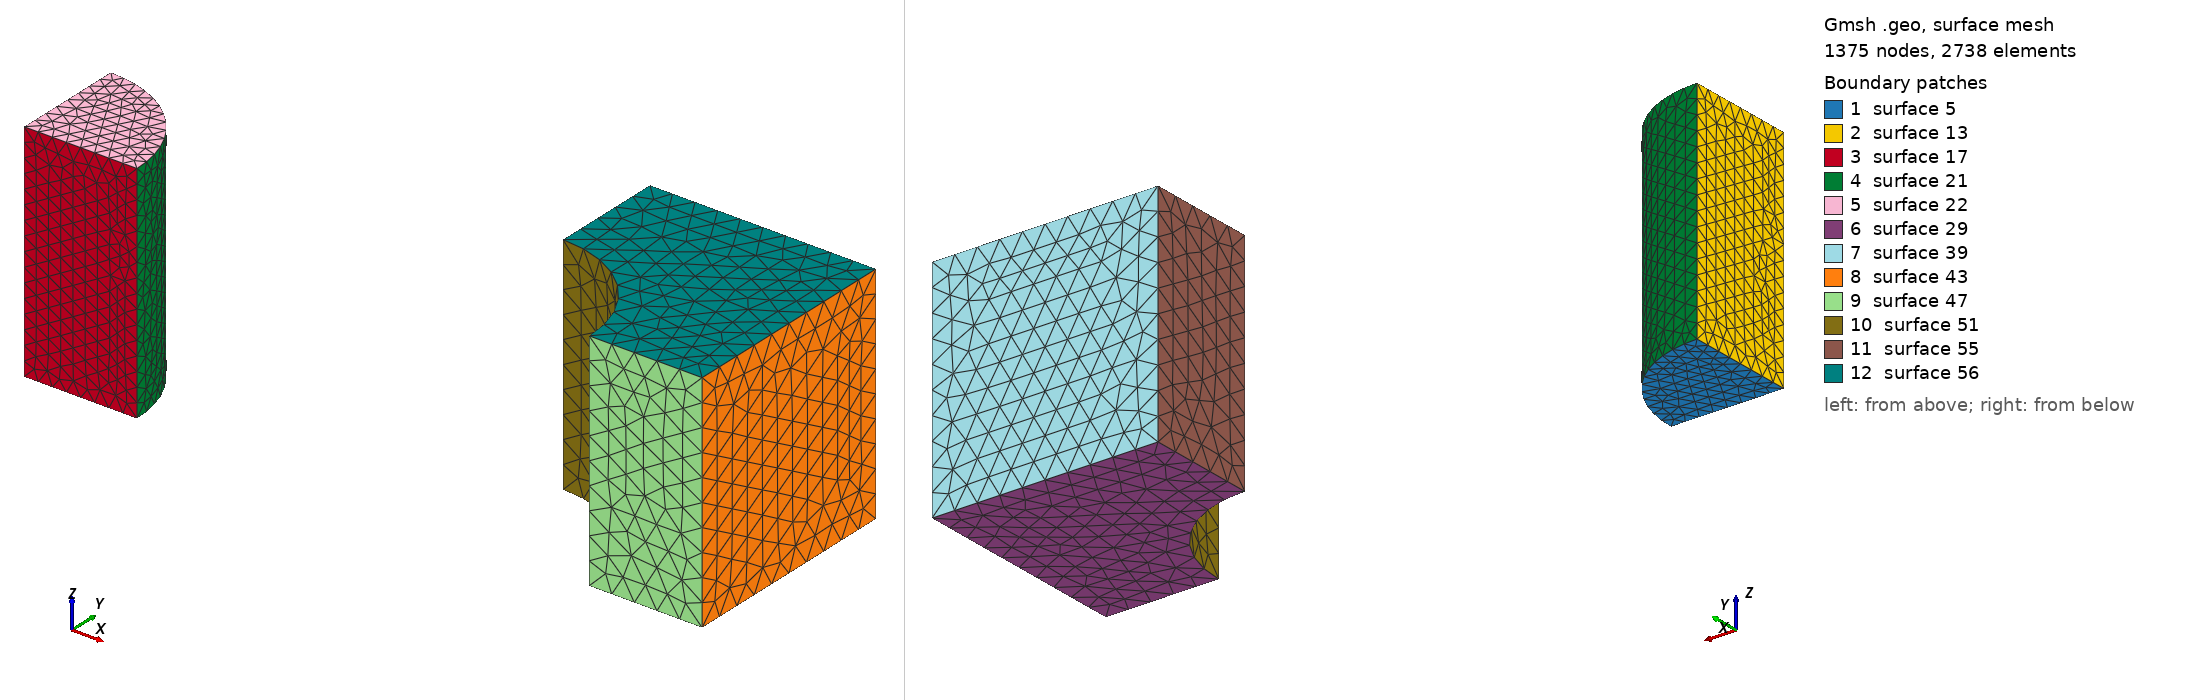

Gmsh geometry script, surface-meshed: 1375 nodes, 2738 surface elements. Boundary patches (legend numbers): 1 surface 5, 2 surface 13, 3 surface 17, 4 surface 21, 5 surface 22, 6 surface 29, 7 surface 39, 8 surface 43, 9 surface 47, 10 surface 51, 11 surface 55, 12 surface 56. Left view from above one corner, right view from below the opposite corner. The script declares no physical surfaces, so the legend lists its geometric surfaces. The drawing asked Gmsh for element sizes between 1% and 20% of the model's largest extent; the script's own settings can give other sizes.

=== mesh.geo (drawn) ===
c1 = 0.13;
c2 = 0.2;
e1 = 2.0;
Point(1) = {0, 0, 0, c1};
Point(2) = {1, 0, 0, c1};
Point(3) = {0, 1, 0, c1};
Point(4) = {0, 1, e1, c1};
Point(5) = {0, 0, e1, c1};
Point(9) = {1, 0, e1, c1};
Point(10) = {4, 0, 0, c2};
Point(11) = {5, 0, 0, c2};
Point(12) = {4, 1, 0, c2};
Point(13) = {4, 2, 0, c2};
Point(14) = {6, 2, 0, c2};
Point(15) = {6, 0, 0, c2};
Point(16) = {4, 2, e1, c2};
Point(17) = {6, 2, e1, c2};
Point(21) = {6, 0, e1, c2};
Point(25) = {5, 0, e1, c2};
Point(29) = {4, 0, e1, c2};
Point(30) = {4, 1, e1, c2};
Line(1) = {3, 1};
Line(2) = {1, 2};
Circle(3) = {2, 1, 3};
Line(7) = {4, 5};
Line(8) = {5, 9};
Circle(9) = {9, 5, 4};
Line(11) = {3, 4};
Line(12) = {1, 5};
Line(16) = {2, 9};
Line(23) = {12, 13};
Line(24) = {13, 14};
Line(25) = {15, 14};
Line(26) = {15, 11};
Circle(27) = {11, 10, 12};
Line(31) = {16, 17};
Line(32) = {17, 21};
Line(33) = {21, 25};
Circle(34) = {25, 29, 30};
Line(35) = {30, 16};
Line(37) = {13, 16};
Line(38) = {14, 17};
Line(42) = {15, 21};
Line(46) = {11, 25};
Line(50) = {12, 30};
Line Loop(5) = {1, 2, 3};
Plane Surface(5) = {5};
Line Loop(13) = {1, 12, -7, -11};
Ruled Surface(13) = {13};
Line Loop(17) = {2, 16, -8, -12};
Ruled Surface(17) = {17};
Line Loop(21) = {3, 11, -9, -16};
Ruled Surface(21) = {21};
Line Loop(22) = {7, 8, 9};
Plane Surface(22) = {22};
Line Loop(29) = {24, -25, 26, 27, 23};
Plane Surface(29) = {29};
Line Loop(39) = {24, 38, -31, -37};
Ruled Surface(39) = {39};
Line Loop(43) = {-25, 42, -32, -38};
Ruled Surface(43) = {43};
Line Loop(47) = {26, 46, -33, -42};
Ruled Surface(47) = {47};
Line Loop(51) = {27, 50, -34, -46};
Ruled Surface(51) = {51};
Line Loop(55) = {23, 37, -35, -50};
Ruled Surface(55) = {55};
Line Loop(56) = {31, 32, 33, 34, 35};
Plane Surface(56) = {56};
Surface Loop(1) = {5, 22, 13, 17, 21};
Volume(1) = {1};
Surface Loop(2) = {29, 56, 39, 43, 47, 51, 55};
Volume(2) = {2};
